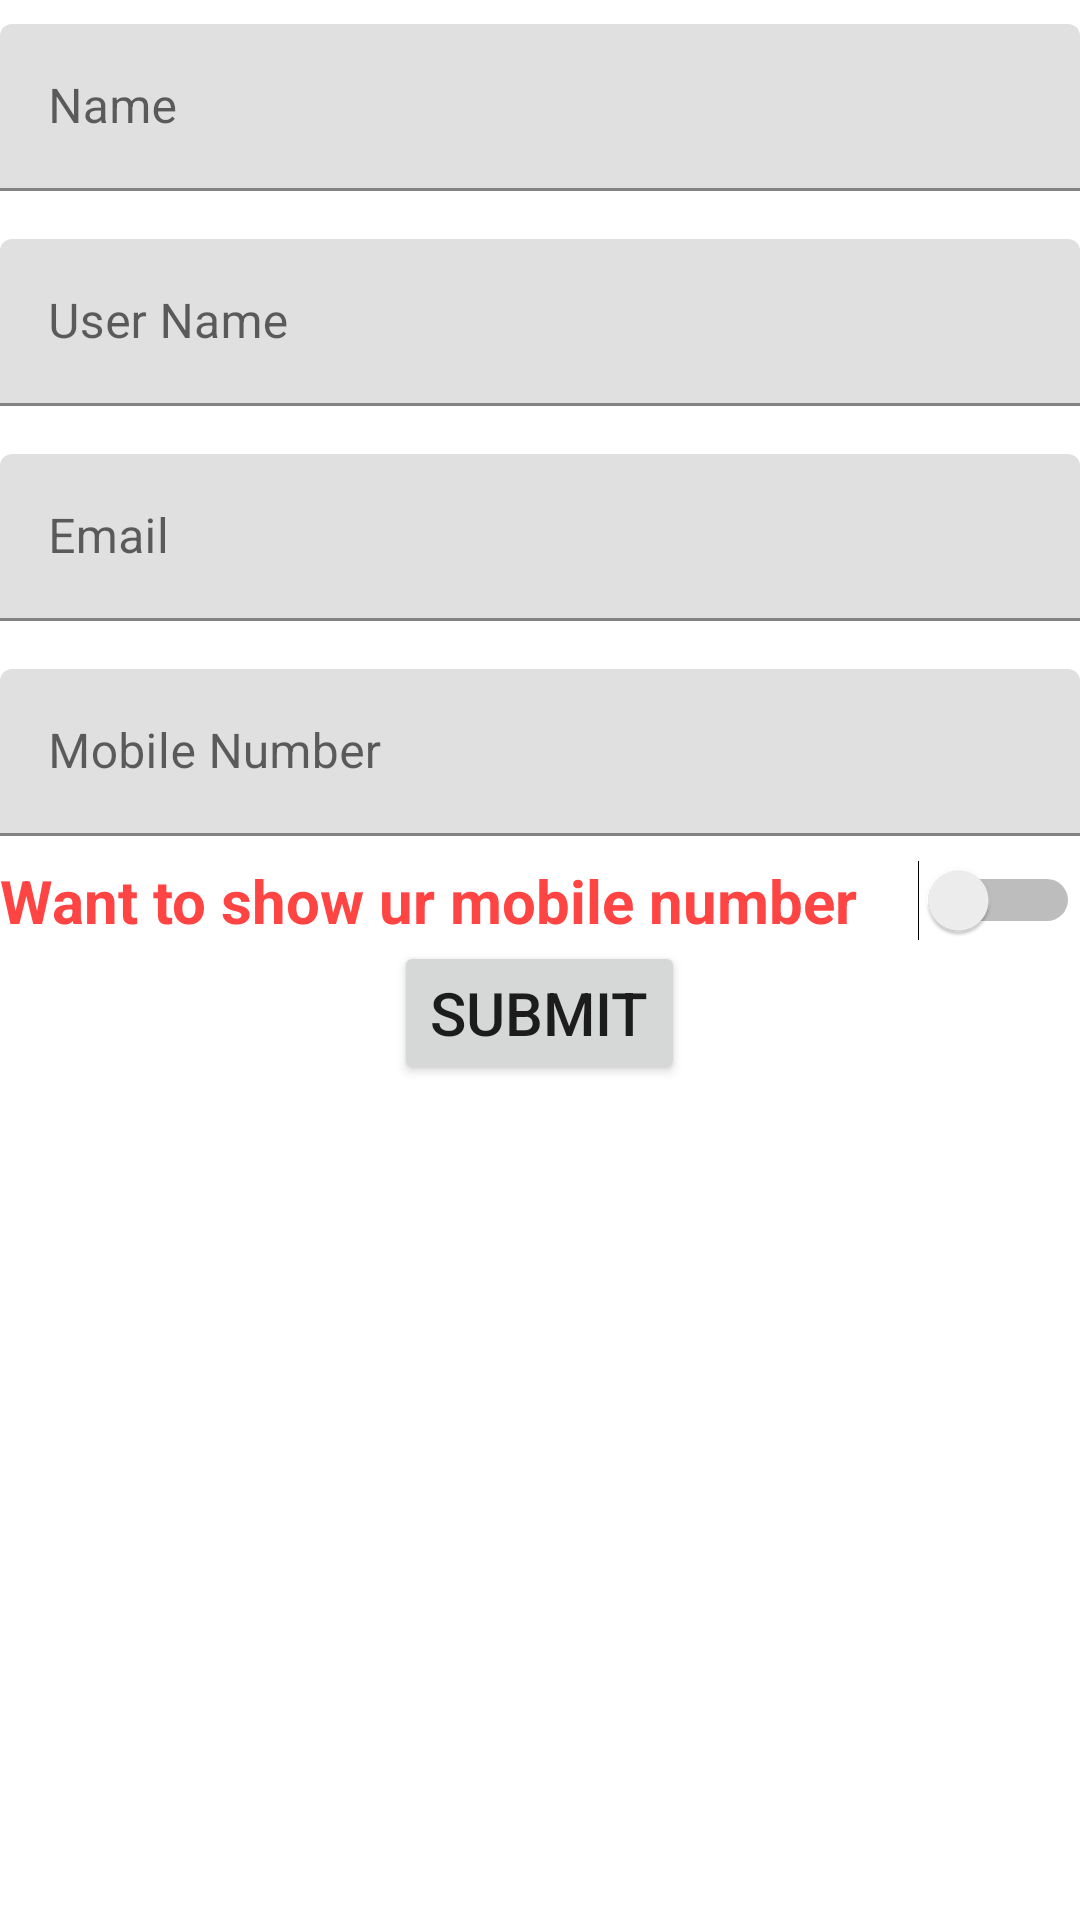

Reconstruct the res/layout file that produces this screen, plus the resources it refers to.
<!-- AndroidManifest.xml: application theme AppTheme -->
<!-- res/layout/activity_account_settings.xml -->
<?xml version="1.0" encoding="utf-8"?>
<LinearLayout xmlns:android="http://schemas.android.com/apk/res/android"
    xmlns:app="http://schemas.android.com/apk/res-auto"
    xmlns:tools="http://schemas.android.com/tools"
    android:layout_width="match_parent"
    android:layout_height="match_parent"
    android:orientation="vertical"
    tools:context=".AccountSettings">


    
    <android.support.design.widget.TextInputLayout
        android:layout_width="match_parent"
        android:layout_height="wrap_content"
        android:layout_marginTop="8dp"
        android:layout_marginBottom="8dp">
        <EditText android:id="@+id/nameSetting"
            android:layout_width="match_parent"
            android:layout_height="wrap_content"
            android:inputType="textPersonName"
            android:hint="Name" />
    </android.support.design.widget.TextInputLayout>

    
    <android.support.design.widget.TextInputLayout
        android:layout_width="match_parent"
        android:layout_height="wrap_content"
        android:layout_marginTop="8dp"
        android:layout_marginBottom="8dp">

        <EditText
            android:id="@+id/userNameSetting"
            android:layout_width="match_parent"
            android:layout_height="wrap_content"
            android:hint="User Name"
            android:inputType="textPersonName" />
    </android.support.design.widget.TextInputLayout>

    
    <android.support.design.widget.TextInputLayout
        android:layout_width="match_parent"
        android:layout_height="wrap_content"
        android:layout_marginTop="8dp"
        android:layout_marginBottom="8dp">
        <EditText android:id="@+id/emailSetting"
            android:layout_width="match_parent"
            android:layout_height="wrap_content"
            android:inputType="textEmailAddress"
            android:hint="Email" />
    </android.support.design.widget.TextInputLayout>


    
    <android.support.design.widget.TextInputLayout
        android:layout_width="match_parent"
        android:layout_height="wrap_content"
        android:layout_marginTop="8dp"
        android:layout_marginBottom="8dp">

        <EditText
            android:id="@+id/phoneSetting"
            android:layout_width="match_parent"
            android:layout_height="wrap_content"
            android:hint="Mobile Number"
            android:inputType="phone" />

    </android.support.design.widget.TextInputLayout>

    <Switch
        android:id="@+id/mobileNoShow"
        android:layout_width="match_parent"
        android:layout_height="wrap_content"
        android:layout_gravity="end"
        android:checked="false"
        android:text="Want to show ur mobile number"
        android:textColor="@android:color/holo_red_light"
        android:textOff="ON"
        android:textOn="OFF"
        android:textSize="20sp"
        android:textStyle="bold"
        tools:checked="true"
        />

     
    <Button
        android:id="@+id/submitSetting"
        android:layout_width="wrap_content"
        android:layout_height="wrap_content"
        android:onClick="submit"
        android:layout_gravity="center"
        android:text="submit"
        android:textSize="20sp" />
</LinearLayout>
<!-- resources referenced by this layout -->
<resources>
  <style name="AppTheme" parent="Theme.MaterialComponents.Light.DarkActionBar">
          
          <item name="colorPrimary">@color/colorPrimary</item>
          <item name="colorPrimaryDark">@color/colorPrimaryDark</item>
          <item name="colorAccent">@color/colorAccent</item>
      </style>
  <color name="colorPrimary">#FFEB3B</color>
  <color name="colorPrimaryDark">#FBC02D</color>
  <color name="colorAccent">#00BCD4</color>
</resources>
